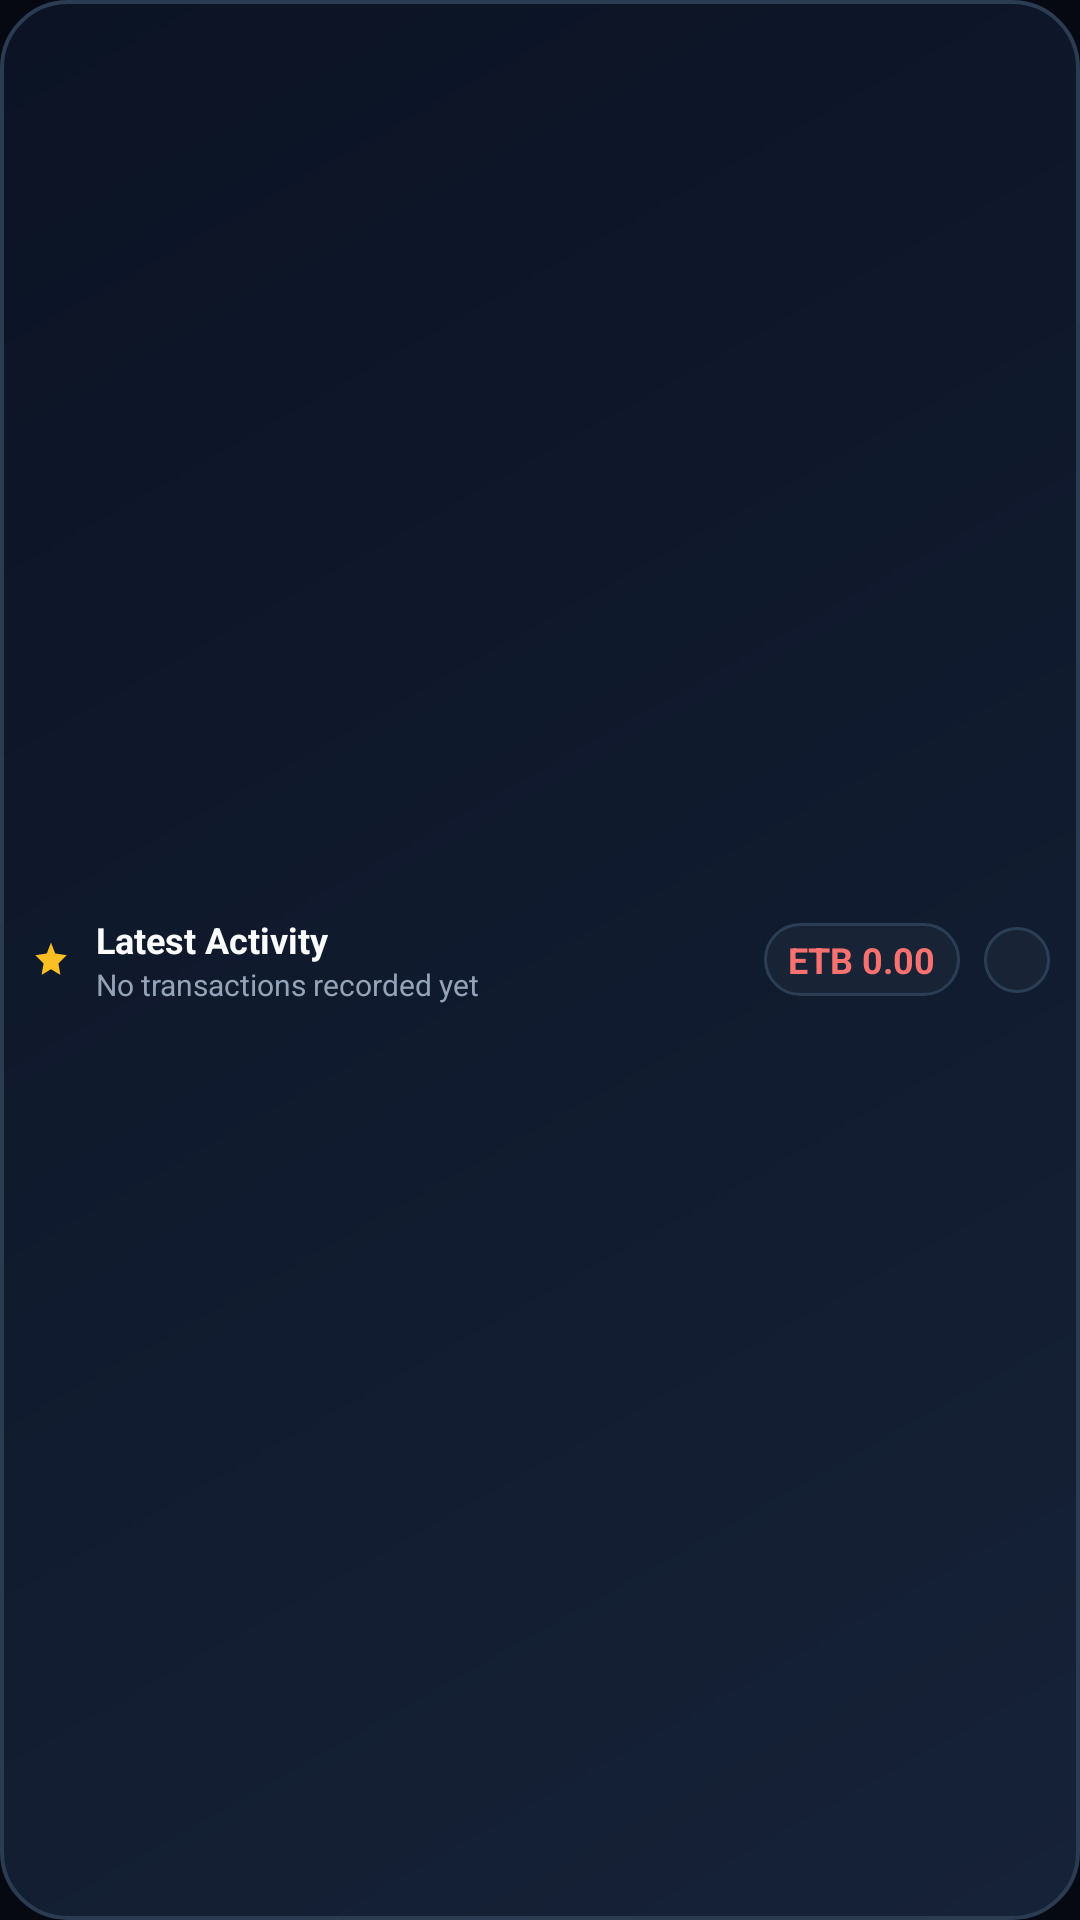

The Android layout XML behind this screen, and the referenced resources:
<!-- AndroidManifest.xml: application theme Theme.Mobile -->
<!-- res/layout/widget_quick_tracker.xml -->
<?xml version="1.0" encoding="utf-8"?>
<LinearLayout xmlns:android="http://schemas.android.com/apk/res/android"
    android:id="@+id/widget_root"
    android:layout_width="match_parent"
    android:layout_height="match_parent"
    android:background="@drawable/widget_card_background"
    android:gravity="center_vertical"
    android:orientation="horizontal"
    android:padding="10dp">

    
    <ImageView
        android:layout_width="14dp"
        android:layout_height="14dp"
        android:layout_marginEnd="8dp"
        android:contentDescription="@null"
        android:src="@drawable/ic_widget_sparkle" />

    
    <LinearLayout
        android:layout_width="0dp"
        android:layout_height="wrap_content"
        android:layout_weight="1"
        android:orientation="vertical"
        android:paddingEnd="8dp">

        <TextView
            android:id="@+id/widget_tx_title"
            android:layout_width="wrap_content"
            android:layout_height="wrap_content"
            android:ellipsize="end"
            android:maxLines="1"
            android:text="Latest Activity"
            android:textColor="#F8FAFC"
            android:textSize="12sp"
            android:textStyle="bold" />

        <TextView
            android:id="@+id/widget_tx_sub"
            android:layout_width="wrap_content"
            android:layout_height="wrap_content"
            android:ellipsize="end"
            android:maxLines="1"
            android:text="No transactions recorded yet"
            android:textColor="#94A3B8"
            android:textSize="10sp" />
    </LinearLayout>

    
    <TextView
        android:id="@+id/widget_tx_amount"
        android:layout_width="wrap_content"
        android:layout_height="wrap_content"
        android:layout_marginEnd="8dp"
        android:background="@drawable/widget_stat_box_bg"
        android:paddingHorizontal="8dp"
        android:paddingVertical="4dp"
        android:text="ETB 0.00"
        android:textColor="#F87171"
        android:textSize="12sp"
        android:textStyle="bold" />

    
    <ImageView
        android:id="@+id/widget_btn_refresh"
        android:layout_width="22dp"
        android:layout_height="22dp"
        android:background="@drawable/widget_stat_box_bg"
        android:contentDescription="Refresh"
        android:padding="3dp"
        android:src="@drawable/ic_widget_refresh" />

</LinearLayout>
<!-- resources referenced by this layout -->
<resources>
  <!-- drawable ic_widget_sparkle (drawable) -->
  <vector xmlns:android="http://schemas.android.com/apk/res/android"
      android:width="24dp"
      android:height="24dp"
      android:viewportWidth="24"
      android:viewportHeight="24">
      <path
          android:fillColor="#FBBF24"
          android:pathData="M12,2L14.39,8.26L21,9.27L16.24,13.97L17.36,20.53L12,17.27L6.64,20.53L7.76,13.97L3,9.27L9.61,8.26L12,2Z"/>
  </vector>
  <!-- drawable widget_card_background (drawable) -->
  <?xml version="1.0" encoding="utf-8"?>
  <shape xmlns:android="http://schemas.android.com/apk/res/android"
      android:shape="rectangle">
      <gradient
          android:angle="315"
          android:endColor="#162238"
          android:startColor="#0B1324"
          android:type="linear" />
      <corners android:radius="22dp" />
      <stroke
          android:width="1.2dp"
          android:color="#2B3B52" />
  </shape>
  <!-- drawable widget_stat_box_bg (drawable) -->
  <?xml version="1.0" encoding="utf-8"?>
  <shape xmlns:android="http://schemas.android.com/apk/res/android"
      android:shape="rectangle">
      <solid android:color="#182335" />
      <corners android:radius="14dp" />
      <stroke
          android:width="1dp"
          android:color="#2C3E56" />
  </shape>
  <style name="Theme.Mobile" parent="Theme.Material3.DayNight.NoActionBar">
          <item name="android:statusBarColor">#070912</item>
          <item name="android:windowBackground">#070912</item>
      </style>
</resources>
